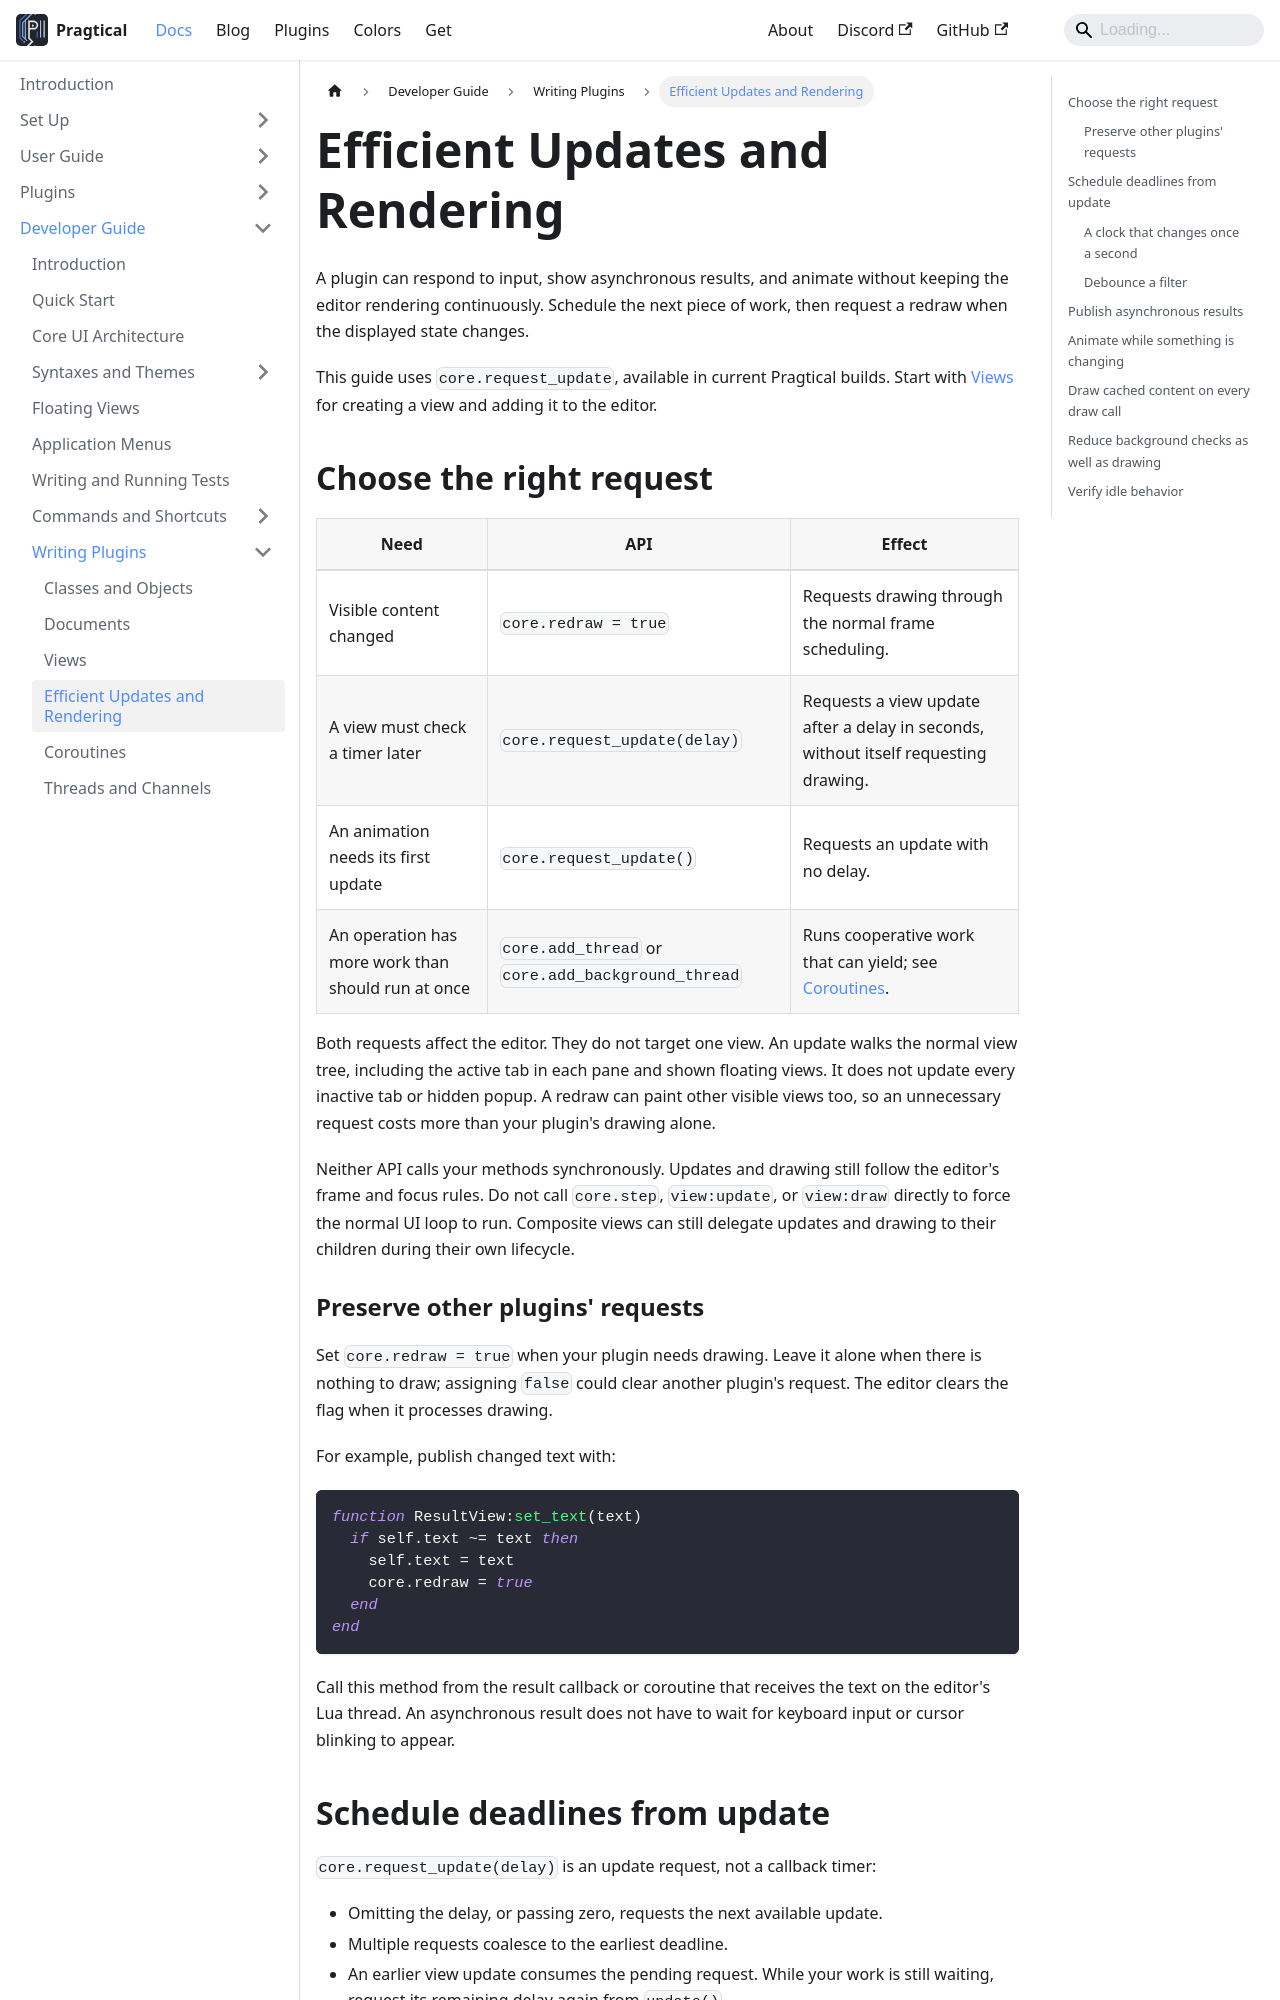

repository: pragtical/pragtical.github.io · page: docs/developer-guide/writing-plugins/updates-and-rendering.html · generator: docusaurus

---
sidebar_position: 3.1
description: Schedule view updates and redraw changed content without keeping the editor busy while idle.
---

# Efficient Updates and Rendering

A plugin can respond to input, show asynchronous results, and animate without
keeping the editor rendering continuously. Schedule the next piece of work,
then request a redraw when the displayed state changes.

This guide uses `core.request_update`, available in current Pragtical builds.
Start with [Views](views.md) for creating a view and adding it to the editor.

## Choose the right request

| Need | API | Effect |
| --- | --- | --- |
| Visible content changed | `core.redraw = true` | Requests drawing through the normal frame scheduling. |
| A view must check a timer later | `core.request_update(delay)` | Requests a view update after a delay in seconds, without itself requesting drawing. |
| An animation needs its first update | `core.request_update()` | Requests an update with no delay. |
| An operation has more work than should run at once | `core.add_thread` or `core.add_background_thread` | Runs cooperative work that can yield; see [Coroutines](coroutines.md). |

Both requests affect the editor. They do not target one view. An update walks
the normal view tree, including the active tab in each pane and shown floating
views. It does not update every inactive tab or hidden popup. A redraw can
paint other visible views too, so an unnecessary request costs more than your
plugin's drawing alone.

Neither API calls your methods synchronously. Updates and drawing still follow
the editor's frame and focus rules. Do not call `core.step`, `view:update`, or
`view:draw` directly to force the normal UI loop to run. Composite views can
still delegate updates and drawing to their children during their own lifecycle.

### Preserve other plugins' requests

Set `core.redraw = true` when your plugin needs drawing. Leave it alone when
there is nothing to draw; assigning `false` could clear another plugin's request.
The editor clears the flag when it processes drawing.

For example, publish changed text with:

```lua
function ResultView:set_text(text)
  if self.text ~= text then
    self.text = text
    core.redraw = true
  end
end
```

Call this method from the result callback or coroutine that receives the text
on the editor's Lua thread. An asynchronous result does not have to wait for
keyboard input or cursor blinking to appear.
